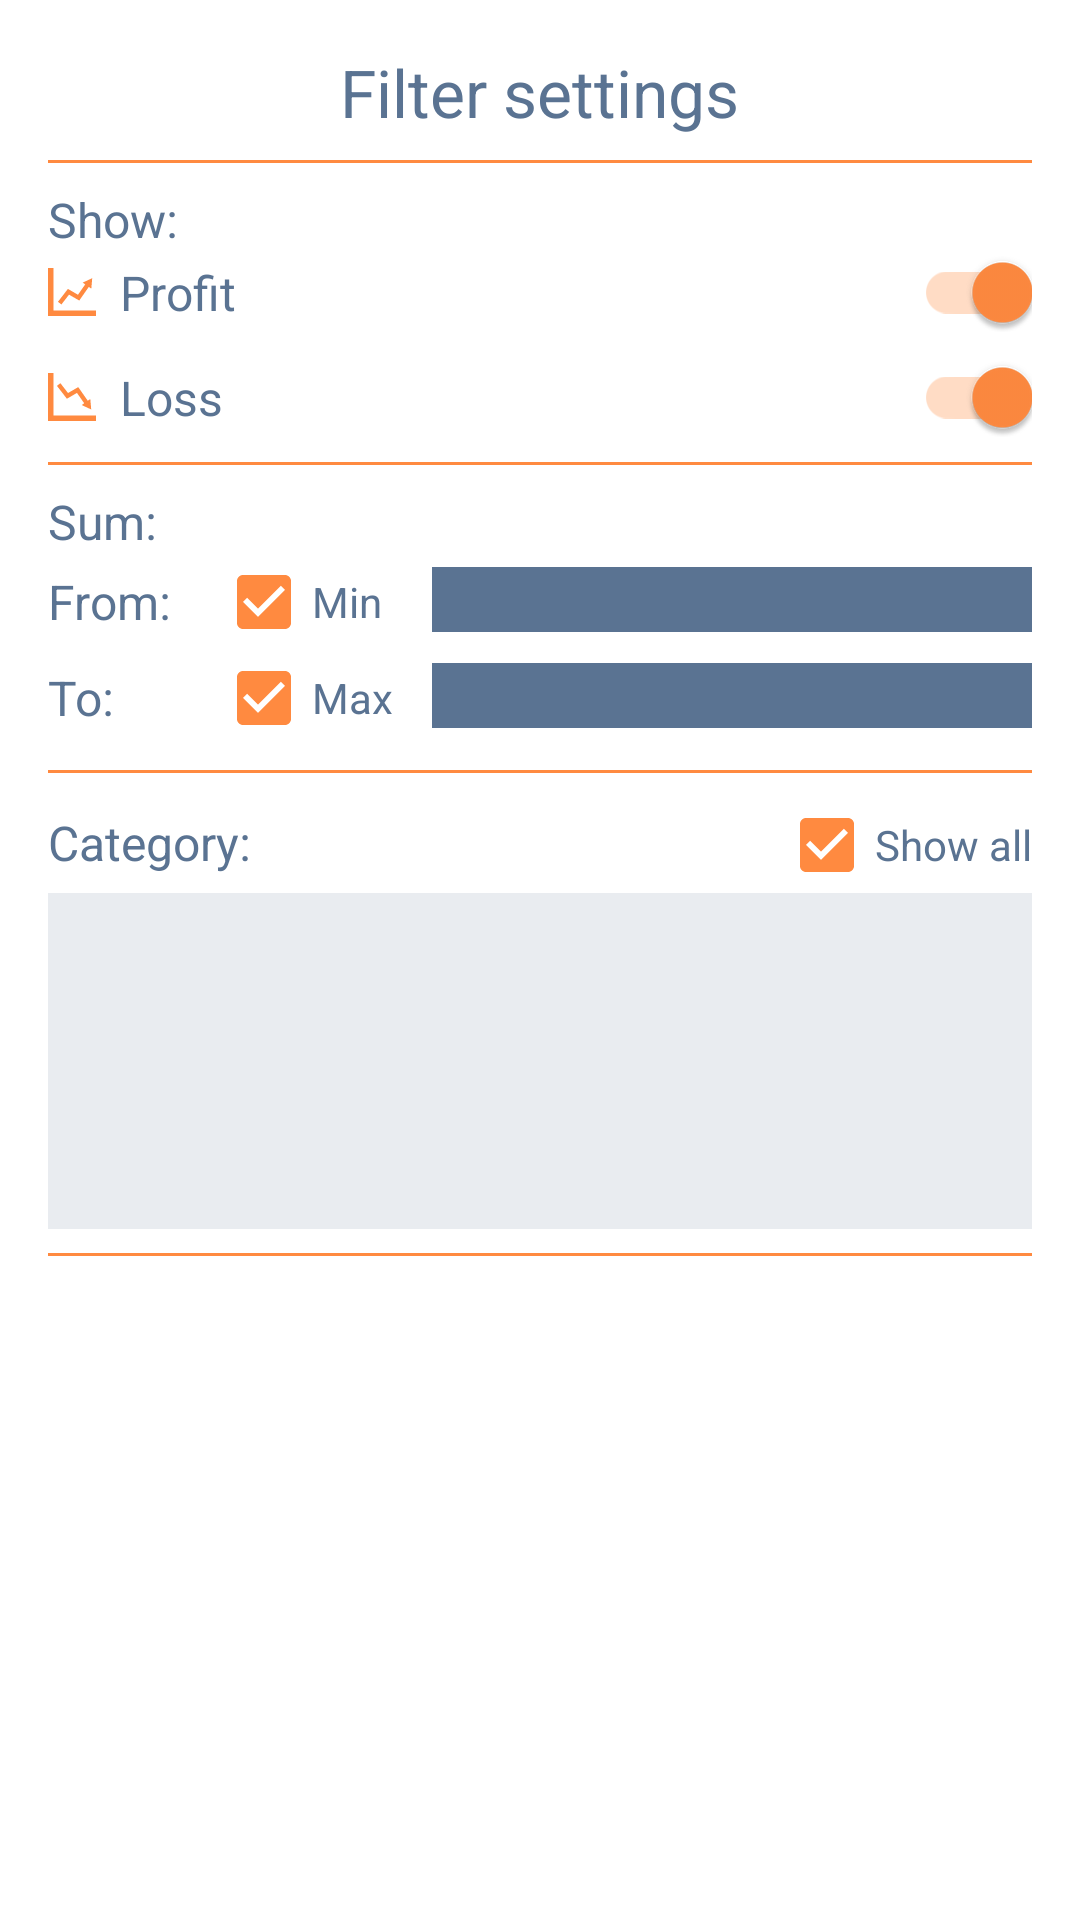

Produce the Android XML layout that renders to this screen, including the resource entries it uses.
<!-- AndroidManifest.xml: application theme AppTheme -->
<!-- res/layout/filter_dialog_layout.xml -->
<?xml version="1.0" encoding="utf-8"?>
<LinearLayout xmlns:android="http://schemas.android.com/apk/res/android"
    xmlns:android.support.design="http://schemas.android.com/tools"
    xmlns:app="http://schemas.android.com/apk/res-auto"
    android:layout_width="match_parent"
    android:layout_height="match_parent"
    android:background="@color/white"
    android:orientation="vertical"
    android:focusable="true"
    android:focusableInTouchMode="true"
    android:padding="16dp">

    <TextView
        android:layout_width="wrap_content"
        android:layout_height="wrap_content"
        android:layout_gravity="center"
        android:text="@string/filter_settings"
        android:textColor="@color/colorAccent"
        android:textSize="22sp" />

    <View
        android:layout_width="match_parent"
        android:layout_height="1dp"
        android:layout_marginBottom="8dp"
        android:layout_marginTop="8dp"
        android:background="@color/colorPrimary" />

    <TextView
        android:layout_width="wrap_content"
        android:layout_height="wrap_content"
        android:text="@string/show"
        android:textColor="@color/colorAccent"
        android:textSize="16sp" />

    <LinearLayout
        android:layout_width="match_parent"
        android:layout_height="wrap_content"
        android:orientation="horizontal">

        <ImageView
            android:layout_width="16dp"
            android:layout_height="16dp"
            android:layout_gravity="center_vertical"
            android:src="@drawable/ic_profit_chart" />

        <TextView
            android:layout_width="0dp"
            android:layout_height="wrap_content"
            android:layout_gravity="center_vertical"
            android:layout_marginLeft="8dp"
            android:layout_marginRight="8dp"
            android:layout_weight="1"
            android:text="@string/profit"
            android:textColor="@color/colorAccent"
            android:textSize="16sp" />

        <android.support.v7.widget.SwitchCompat
            android:id="@+id/filter_profit_switch"
            android:layout_width="wrap_content"
            android:layout_height="wrap_content"
            android:checked="true"
            app:showText="false"
            app:theme="@style/SwitchCompatCustom" />

    </LinearLayout>

    <LinearLayout
        android:layout_width="match_parent"
        android:layout_height="wrap_content"
        android:layout_marginTop="8dp"
        android:orientation="horizontal">

        <ImageView
            android:layout_width="16dp"
            android:layout_height="16dp"
            android:layout_gravity="center_vertical"
            android:src="@drawable/ic_loss_chart" />

        <TextView
            android:layout_width="0dp"
            android:layout_height="wrap_content"
            android:layout_gravity="center_vertical"
            android:layout_marginLeft="8dp"
            android:layout_marginRight="8dp"
            android:layout_weight="1"
            android:text="@string/loss"
            android:textColor="@color/colorAccent"
            android:textSize="16sp" />

        <android.support.v7.widget.SwitchCompat
            android:id="@+id/filter_lose_switch"
            android:layout_width="wrap_content"
            android:layout_height="wrap_content"
            android:checked="true"
            app:showText="false"
            app:theme="@style/SwitchCompatCustom" />

    </LinearLayout>

    <View
        android:layout_width="match_parent"
        android:layout_height="1dp"
        android:layout_marginBottom="8dp"
        android:layout_marginTop="8dp"
        android:background="@color/colorPrimary" />

    <TextView
        android:layout_width="wrap_content"
        android:layout_height="wrap_content"
        android:text="@string/sum"
        android:textColor="@color/colorAccent"
        android:textSize="16sp" />

    <LinearLayout
        android:layout_width="match_parent"
        android:layout_height="wrap_content"
        android:orientation="horizontal">

        <TextView
            android:layout_width="56dp"
            android:layout_height="wrap_content"
            android:layout_gravity="center_vertical"
            android:text="@string/from"
            android:textColor="@color/colorAccent"
            android:textSize="16sp" />

        <android.support.v7.widget.AppCompatCheckBox
            android:id="@+id/filter_min_check_box"
            android:layout_width="64dp"
            android:layout_height="wrap_content"
            android:layout_marginRight="8dp"
            android:checked="true"
            android:text="@string/min"
            android:textColor="@color/colorAccent"
            android.support.design:buttonTint="@color/colorPrimary"
            app:buttonTint="@color/colorPrimary" />

        <EditText
            android:id="@+id/filter_min_et"
            android:layout_width="0dp"
            android:layout_height="wrap_content"
            android:layout_weight="1"
            android:background="@drawable/selector_edit_text"
            android:enabled="false"
            android:inputType="numberDecimal"
            android:paddingLeft="4dp"
            android:paddingRight="4dp"
            android:textSize="16sp" />

    </LinearLayout>

    <LinearLayout
        android:layout_width="match_parent"
        android:layout_height="wrap_content"
        android:orientation="horizontal">

        <TextView
            android:layout_width="56dp"
            android:layout_height="wrap_content"
            android:layout_gravity="center_vertical"
            android:text="@string/to"
            android:textColor="@color/colorAccent"
            android:textSize="16sp" />

        <android.support.v7.widget.AppCompatCheckBox
            android:id="@+id/filter_max_check_box"
            android:layout_width="64dp"
            android:layout_height="wrap_content"
            android:layout_marginRight="8dp"
            android:checked="true"
            android:text="@string/max"
            android:textColor="@color/colorAccent"
            android.support.design:buttonTint="@color/colorPrimary"
            app:buttonTint="@color/colorPrimary" />

        <EditText
            android:id="@+id/filter_max_et"
            android:layout_width="0dp"
            android:layout_height="wrap_content"
            android:layout_weight="1"
            android:background="@drawable/selector_edit_text"
            android:enabled="false"
            android:inputType="numberDecimal"
            android:paddingLeft="4dp"
            android:paddingRight="4dp"
            android:textSize="16sp" />

    </LinearLayout>

    <View
        android:layout_width="match_parent"
        android:layout_height="1dp"
        android:layout_marginBottom="8dp"
        android:layout_marginTop="8dp"
        android:background="@color/colorPrimary" />

    <LinearLayout
        android:layout_width="match_parent"
        android:layout_height="wrap_content"
        android:orientation="horizontal">

        <TextView
            android:layout_width="0dp"
            android:layout_height="wrap_content"
            android:layout_weight="1"
            android:text="@string/category"
            android:textColor="@color/colorAccent"
            android:textSize="16sp" />

        <android.support.v7.widget.AppCompatCheckBox
            android:id="@+id/filter_show_all_category_check_box"
            android:layout_width="wrap_content"
            android:layout_height="wrap_content"
            android:checked="true"
            android:text="@string/show_all"
            android:textColor="@color/colorAccent"
            android.support.design:buttonTint="@color/colorPrimary"
            app:buttonTint="@color/colorPrimary" />

    </LinearLayout>

    <RelativeLayout
        android:layout_width="match_parent"
        android:layout_height="112dp">

        <android.support.v7.widget.RecyclerView
            android:layout_centerInParent="true"
            android:id="@+id/filter_recycler_view"
            android:layout_width="match_parent"
            android:layout_height="104dp" />

        <View
            android:id="@+id/filter_recycler_block"
            android:layout_width="match_parent"
            android:layout_height="match_parent"
            android:background="@color/whiteTransBlue"
            android:clickable="true" />

    </RelativeLayout>

    <View
        android:layout_width="match_parent"
        android:layout_height="1dp"
        android:layout_marginTop="8dp"
        android:background="@color/colorPrimary" />

</LinearLayout>
<!-- resources referenced by this layout -->
<resources>
  <color name="colorAccent">#5A7392</color>
  <color name="colorPrimary">#FF8A40</color>
  <color name="white">#FFFFFF</color>
  <color name="whiteTransBlue">#225A7392</color>
  <!-- drawable ic_loss_chart (drawable) -->
  <vector xmlns:android="http://schemas.android.com/apk/res/android"
      android:width="24dp"
      android:height="24dp"
      android:viewportHeight="350.0"
      android:viewportWidth="350.0">
      <path
          android:fillColor="#ff8a40"
          android:pathData="M40,310l0,-310l-40,0l0,350l350,0l0,-40z" />
      <path
          android:fillColor="#ff8a40"
          android:pathData="M211.2,145.2l52.8,75.6l-18.3,12.8l69.4,32.4l-6.6,-76.3l-18.3,12.8l-69.7,-99.7l-74.6,43.3l-55.4,-71.9l-25.3,19.5l72.6,94.1z" />
  </vector>
  <!-- drawable ic_profit_chart (drawable) -->
  <vector android:height="24dp" android:viewportHeight="350.0"
      android:viewportWidth="350.0" android:width="24dp" xmlns:android="http://schemas.android.com/apk/res/android">
      <path android:fillColor="#ff8a40" android:pathData="M40,310l0,-310l-40,0l0,350l350,0l0,-40z"/>
      <path android:fillColor="#ff8a40" android:pathData="M218.6,195l52.8,-75.6l-18.3,-12.8l69.4,-32.4l-6.6,76.3l-18.3,-12.8l-69.7,99.7l-74.6,-43.3l-55.4,71.9l-25.3,-19.5l72.6,-94.1z"/>
  </vector>
  <!-- drawable selector_edit_text (drawable) -->
  <?xml version="1.0" encoding="utf-8"?>
  <selector xmlns:android="http://schemas.android.com/apk/res/android">
      <item android:drawable="@color/grey" android:state_enabled="true" />
      <item android:drawable="@color/colorAccent" android:state_enabled="false" />
  </selector>
  <string name="category">Category:</string>
  <string name="filter_settings">Filter settings</string>
  <string name="from">From:</string>
  <string name="loss">Loss</string>
  <string name="max">Max</string>
  <string name="min">Min</string>
  <string name="profit">Profit</string>
  <string name="show">Show:</string>
  <string name="show_all">Show all</string>
  <string name="sum">Sum:</string>
  <string name="to">To:</string>
  <style name="SwitchCompatCustom" parent="Theme.AppCompat.Light">
          <item name="colorControlActivated">@color/colorPrimary</item>
          <item name="colorSwitchThumbNormal">@color/colorAccent</item>
          <item name="android:colorForeground">@color/colorAccent</item>
      </style>
  <style name="AppTheme" parent="Theme.AppCompat.Light.DarkActionBar">
          
          <item name="colorPrimary">@color/colorPrimary</item>
          <item name="colorPrimaryDark">@color/colorPrimaryDark</item>
          <item name="colorAccent">@color/colorAccent</item>
      </style>
  <color name="grey">#DDDEE1</color>
  <color name="colorPrimaryDark">#FF8E00</color>
</resources>
